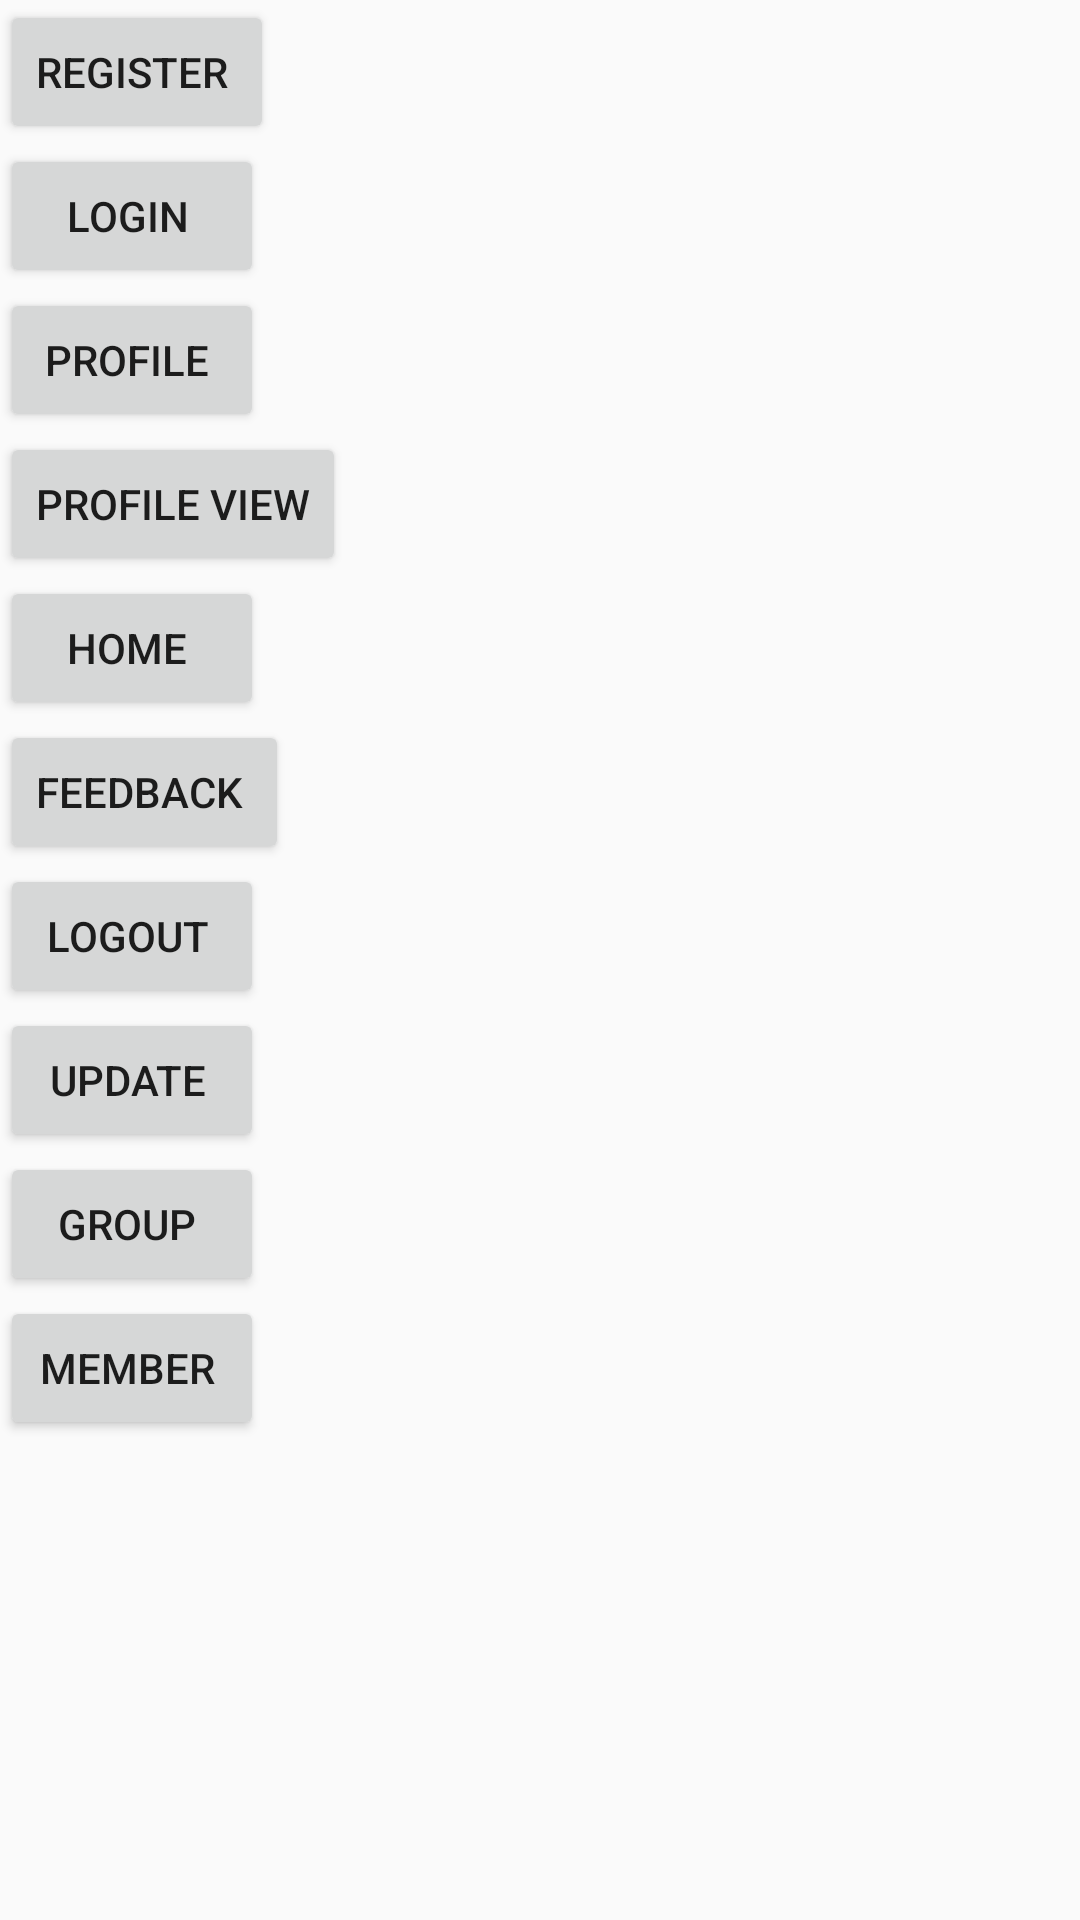

Reconstruct the res/layout file that produces this screen, plus the resources it refers to.
<!-- AndroidManifest.xml: application theme AppTheme -->
<!-- res/layout/activity_main.xml -->
<?xml version="1.0" encoding="utf-8"?>

<LinearLayout xmlns:android="http://schemas.android.com/apk/res/android"
    xmlns:app="http://schemas.android.com/apk/res-auto"
    xmlns:tools="http://schemas.android.com/tools"
    android:layout_width="match_parent"
    android:layout_height="match_parent"
    android:orientation="vertical"
    tools:context="com.teamapp.teamapp.ui.MainActivity">

    <Button
        android:id="@+id/registerB"
        android:layout_width="wrap_content"
        android:layout_height="wrap_content"
        android:text="register " />

    <Button
        android:id="@+id/loginB"
        android:layout_width="wrap_content"
        android:layout_height="wrap_content"
        android:text="login " />

    <Button
        android:id="@+id/profileB"
        android:layout_width="wrap_content"
        android:layout_height="wrap_content"
        android:text="profile " />

    <Button
        android:id="@+id/profileViewB"
        android:layout_width="wrap_content"
        android:layout_height="wrap_content"
        android:text="profile View" />

    <Button
        android:id="@+id/homeB"
        android:layout_width="wrap_content"
        android:layout_height="wrap_content"
        android:text="home " />

    <Button
        android:id="@+id/feedbackB"
        android:layout_width="wrap_content"
        android:layout_height="wrap_content"
        android:text="FeedBack " />

    <Button
        android:id="@+id/logout"
        android:layout_width="wrap_content"
        android:layout_height="wrap_content"
        android:text="Logout " />

    <Button
        android:id="@+id/updateB"
        android:layout_width="wrap_content"
        android:layout_height="wrap_content"
        android:text="Update " />

    <Button
        android:id="@+id/groupB"
        android:layout_width="wrap_content"
        android:layout_height="wrap_content"
        android:text="Group " />

    <Button
        android:id="@+id/memberB"
        android:layout_width="wrap_content"
        android:layout_height="wrap_content"
        android:text="Member " />
</LinearLayout>
<!-- resources referenced by this layout -->
<resources>
  <style name="AppTheme" parent="Theme.AppCompat.Light.DarkActionBar">
          
          <item name="colorPrimary">@color/colorPrimary</item>
          <item name="colorPrimaryDark">@color/colorPrimaryDark</item>
          <item name="colorAccent">@color/colorAccent</item>
      </style>
  <color name="colorPrimary">#3c7998</color>
  <color name="colorPrimaryDark">#3c7998</color>
  <color name="colorAccent">#616161</color>
</resources>
